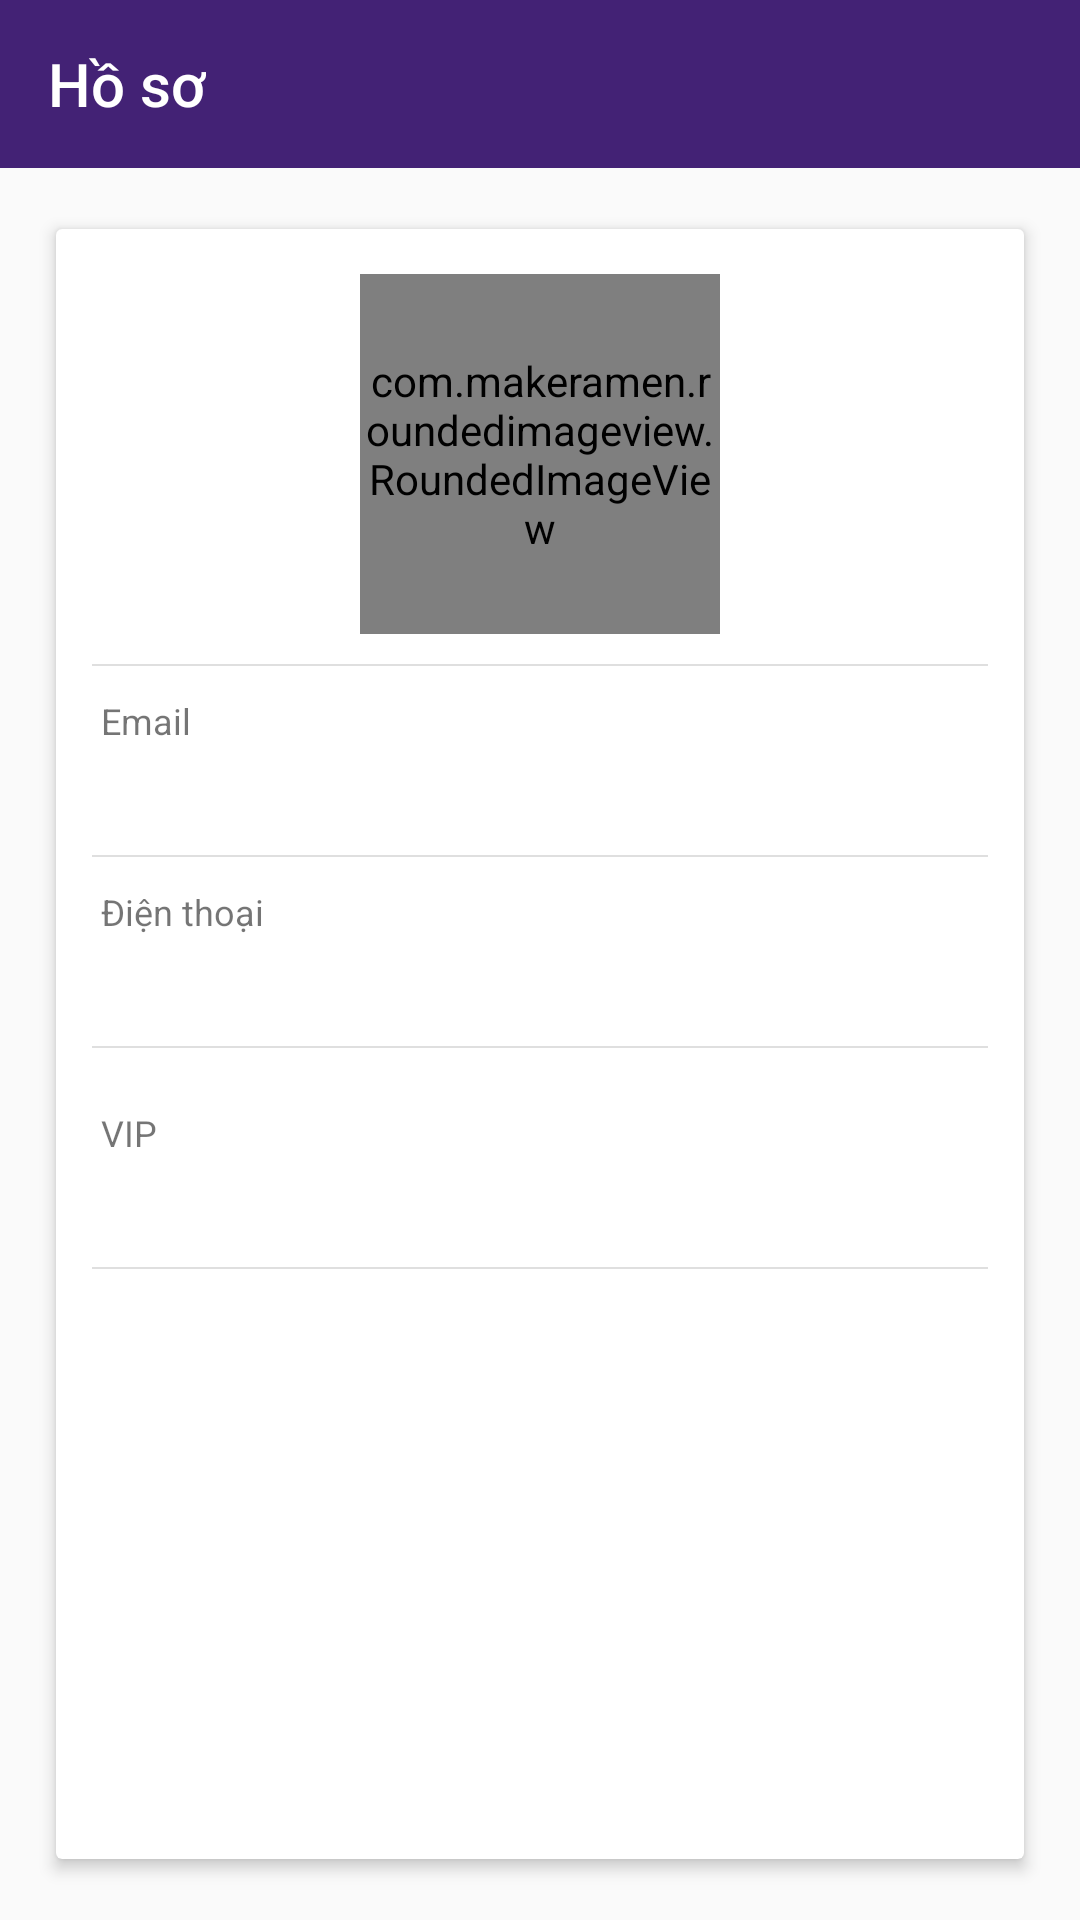

The Android layout XML behind this screen, and the referenced resources:
<!-- AndroidManifest.xml: application theme Theme.Music_app -->
<!-- res/layout/activity_profile.xml -->
<?xml version="1.0" encoding="utf-8"?>
<LinearLayout xmlns:android="http://schemas.android.com/apk/res/android"
    xmlns:app="http://schemas.android.com/apk/res-auto"
    android:layout_width="match_parent"
    android:layout_height="match_parent"
    android:orientation="vertical">

    <androidx.appcompat.widget.Toolbar
        android:id="@+id/toolbar_pro"
        android:layout_width="match_parent"
        android:layout_height="?attr/actionBarSize"
        android:background="@color/colorPrimary"
        android:minHeight="?attr/actionBarSize"
        android:theme="@style/AppTheme.AppBarOverlay"
        app:popupTheme="@style/AppTheme.PopupOverlay"
        app:title="@string/profile" />

    <androidx.cardview.widget.CardView
        android:layout_width="match_parent"
        android:layout_height="0dp"
        android:layout_margin="15dp"
        android:layout_weight="1"
        app:cardBackgroundColor="@color/white"
        app:cardElevation="3dp"
        app:cardUseCompatPadding="true">

        <LinearLayout
            android:layout_width="match_parent"
            android:layout_height="match_parent"
            android:orientation="vertical">

            <TextView
                android:id="@+id/textView_notlog"
                android:layout_width="match_parent"
                android:layout_height="match_parent"
                android:gravity="center"
                android:text="@string/not_log"
                android:textColor="@color/black80"
                android:textSize="20sp"
                android:visibility="gone"/>

            <ScrollView
                android:layout_width="match_parent"
                android:layout_height="0dp"
                android:layout_weight="1">

                <LinearLayout
                    android:layout_width="match_parent"
                    android:layout_height="wrap_content"
                    android:orientation="vertical">

                    <com.makeramen.roundedimageview.RoundedImageView
                        android:id="@+id/iv_profile"
                        android:layout_width="120dp"
                        android:layout_height="120dp"
                        android:layout_gravity="center"
                        android:layout_marginTop="15dp"
                        android:scaleType="centerCrop"
                        android:src="@drawable/user"
                        app:riv_border_color="@color/bg_pro_pic"
                        app:riv_border_width="5dp"
                        app:riv_corner_radius="60dp" />





































                    <View
                        android:layout_width="match_parent"
                        android:layout_height="0.5dp"
                        android:layout_marginStart="12dp"
                        android:layout_marginLeft="12dp"
                        android:layout_marginTop="10dp"
                        android:layout_marginEnd="12dp"
                        android:layout_marginRight="12dp"
                        android:background="@color/black20" />

                    <LinearLayout
                        android:id="@+id/ll_prof_email"
                        android:layout_width="wrap_content"
                        android:layout_height="wrap_content"
                        android:layout_marginStart="15dp"
                        android:layout_marginLeft="15dp"
                        android:orientation="vertical">

                        <TextView
                            android:layout_width="wrap_content"
                            android:layout_height="wrap_content"
                            android:layout_marginTop="10dp"
                            android:layout_marginBottom="5dp"
                            android:text="@string/email"
                            android:textSize="12sp" />

                        <TextView
                            android:id="@+id/tv_prof_email"
                            android:layout_width="wrap_content"
                            android:layout_height="wrap_content"
                            android:textColor="@color/black"
                            android:textSize="16sp" />

                    </LinearLayout>

                    <View
                        android:id="@+id/view_prof_phone"
                        android:layout_width="match_parent"
                        android:layout_height="0.5dp"
                        android:layout_marginStart="12dp"
                        android:layout_marginLeft="12dp"
                        android:layout_marginTop="10dp"
                        android:layout_marginEnd="12dp"
                        android:layout_marginRight="12dp"
                        android:background="@color/black20" />

                    <LinearLayout
                        android:id="@+id/ll_prof_phone"
                        android:layout_width="wrap_content"
                        android:layout_height="wrap_content"
                        android:layout_marginStart="15dp"
                        android:layout_marginLeft="15dp"
                        android:orientation="vertical">

                        <TextView
                            android:layout_width="wrap_content"
                            android:layout_height="wrap_content"
                            android:layout_marginTop="10dp"
                            android:layout_marginBottom="5dp"
                            android:text="@string/phone"
                            android:textSize="12sp" />

                        <TextView
                            android:id="@+id/tv_prof_mobile"
                            android:layout_width="wrap_content"
                            android:layout_height="wrap_content"
                            android:textColor="@color/black"
                            android:textSize="16sp" />

                    </LinearLayout>

                    <View
                        android:layout_width="match_parent"
                        android:layout_height="0.5dp"
                        android:layout_marginStart="12dp"
                        android:layout_marginLeft="12dp"
                        android:layout_marginTop="10dp"
                        android:layout_marginEnd="12dp"
                        android:layout_marginRight="12dp"
                        android:layout_marginBottom="10dp"
                        android:background="@color/black20" />

                    <LinearLayout
                        android:id="@+id/ll_vip"
                        android:layout_width="wrap_content"
                        android:layout_height="wrap_content"
                        android:layout_marginStart="15dp"
                        android:layout_marginLeft="15dp"
                        android:orientation="vertical">

                        <TextView
                            android:layout_width="wrap_content"
                            android:layout_height="wrap_content"
                            android:layout_marginTop="10dp"
                            android:layout_marginBottom="5dp"
                            android:text="VIP"
                            android:textSize="12sp" />

                        <TextView
                            android:id="@+id/tv_vip"
                            android:layout_width="wrap_content"
                            android:layout_height="wrap_content"
                            android:textColor="@color/black"
                            android:textSize="16sp" />

                    </LinearLayout>

                    <View
                        android:layout_width="match_parent"
                        android:layout_height="0.5dp"
                        android:layout_marginStart="12dp"
                        android:layout_marginLeft="12dp"
                        android:layout_marginTop="10dp"
                        android:layout_marginEnd="12dp"
                        android:layout_marginRight="12dp"
                        android:layout_marginBottom="10dp"
                        android:background="@color/black20" />
                    <Button
                        android:layout_width="match_parent"
                        android:layout_height="wrap_content"
                        android:text="Subcribe Vip Member"
                        android:id="@+id/btn_subcribe_vip"
                        android:visibility="gone"
                        />

                </LinearLayout>

            </ScrollView>

        </LinearLayout>

    </androidx.cardview.widget.CardView>

    <LinearLayout
        android:id="@+id/ll_adView"
        android:layout_width="match_parent"
        android:layout_height="wrap_content"
        android:orientation="vertical" />

</LinearLayout>
<!-- resources referenced by this layout -->
<resources>
  <color name="bg_pro_pic">#e2dcdc</color>
  <color name="black">#000000</color>
  <color name="black20">#20000000</color>
  <color name="black80">#80000000</color>
  <color name="colorPrimary">#432275</color>
  <color name="white">#ffffff</color>
  <string name="email">Email</string>
  <string name="name">Họ tên</string>
  <string name="not_log">Not Logged In</string>
  <string name="phone">Điện thoại</string>
  <string name="profile">Hồ sơ</string>
  <style name="AppTheme.AppBarOverlay" parent="ThemeOverlay.AppCompat.Dark.ActionBar">
          <item name="colorAccent">@color/white</item>
      </style>
  <style name="AppTheme.PopupOverlay" parent="ThemeOverlay.AppCompat.Light" />
  <style name="Theme.Music_app" parent="Theme.AppCompat.Light.NoActionBar">
  
  
  
  
  
  
  
  
          
          <item name="android:statusBarColor" tools:targetApi="l">@color/main_color</item>
          
      </style>
  <color name="main_color">#432275</color>
</resources>
